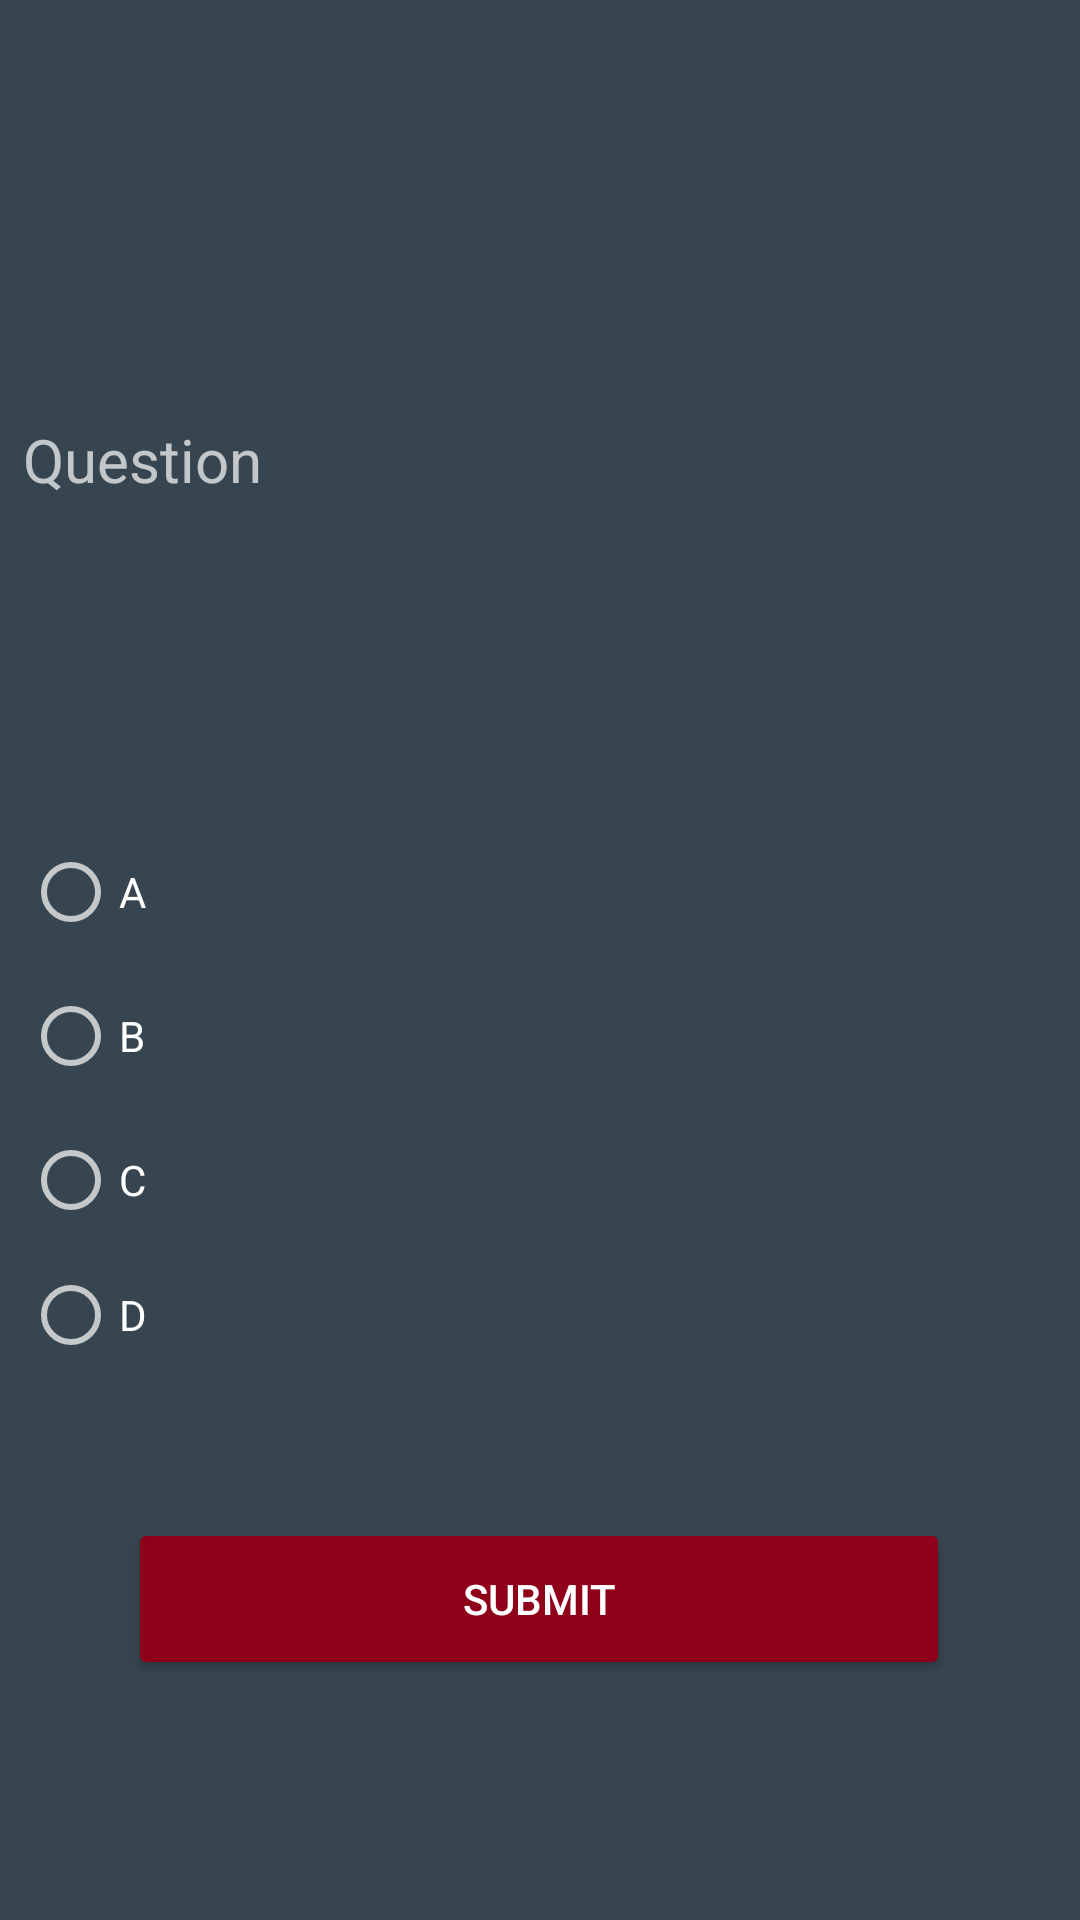

Android layout source for this screen:
<!-- AndroidManifest.xml: application theme Theme.MyApplication -->
<!-- res/layout/quiz_game.xml -->
<?xml version="1.0" encoding="utf-8"?>
<androidx.constraintlayout.widget.ConstraintLayout xmlns:android="http://schemas.android.com/apk/res/android"
    xmlns:app="http://schemas.android.com/apk/res-auto"
    android:layout_width="match_parent"
    android:layout_height="match_parent"
    android:background="@color/background"
    android:id="@+id/container">

    <RadioGroup
        android:id="@+id/rgOptions"
        android:layout_width="341dp"
        android:layout_height="187dp"
        android:orientation="vertical"
        app:layout_constraintBottom_toTopOf="@+id/btnSubmit"
        app:layout_constraintEnd_toEndOf="parent"
        app:layout_constraintHorizontal_bias="0.4"
        app:layout_constraintStart_toStartOf="parent"
        app:layout_constraintTop_toBottomOf="@+id/questionDescription"
        app:layout_constraintVertical_bias="0.189">

        <RadioButton
            android:id="@+id/radioOption1"
            android:layout_width="match_parent"
            android:layout_height="48dp"
            android:text="A" />

        <RadioButton
            android:id="@+id/radioOption2"
            android:layout_width="match_parent"
            android:layout_height="48dp"
            android:text="B"/>

        <RadioButton
            android:id="@+id/radioOption3"
            android:layout_width="match_parent"
            android:layout_height="48dp"
            android:text="C" />

        <RadioButton
            android:id="@+id/radioOption4"
            android:layout_width="match_parent"
            android:layout_height="42dp"
            android:text="D"/>
    </RadioGroup>

    <Button
        android:id="@+id/btnSubmit"
        android:layout_width="274dp"
        android:layout_height="54dp"
        android:layout_marginBottom="80dp"
        android:backgroundTint="@color/primary"
        android:text="@string/btn_submit"
        app:layout_constraintBottom_toBottomOf="parent"
        app:layout_constraintEnd_toEndOf="parent"
        app:layout_constraintHorizontal_bias="0.496"
        app:layout_constraintStart_toStartOf="parent" />

    <TextView
        android:id="@+id/questionDescription"
        android:layout_width="342dp"
        android:layout_height="123dp"
        android:text="Question"
        android:textSize="20sp"
        app:layout_constraintBottom_toBottomOf="parent"
        app:layout_constraintEnd_toEndOf="parent"
        app:layout_constraintHorizontal_bias="0.424"
        app:layout_constraintStart_toStartOf="parent"
        app:layout_constraintTop_toTopOf="parent"
        app:layout_constraintVertical_bias="0.27" />


</androidx.constraintlayout.widget.ConstraintLayout>
<!-- resources referenced by this layout -->
<resources>
  <color name="background">#36454F</color>
  <color name="primary">#8f001a</color>
  <string name="btn_submit">Submit</string>
  <style name="Theme.MyApplication" parent="Theme.AppCompat.NoActionBar">
          
          <item name="colorOnPrimary">@color/white</item>
          
          <item name="colorOnSecondary">@color/black</item>
          
          <item name="android:statusBarColor" tools:targetApi="l">?attr/colorPrimaryVariant</item>
          
      </style>
  <color name="white">#FFFFFFFF</color>
  <color name="black">#FF000000</color>
</resources>
